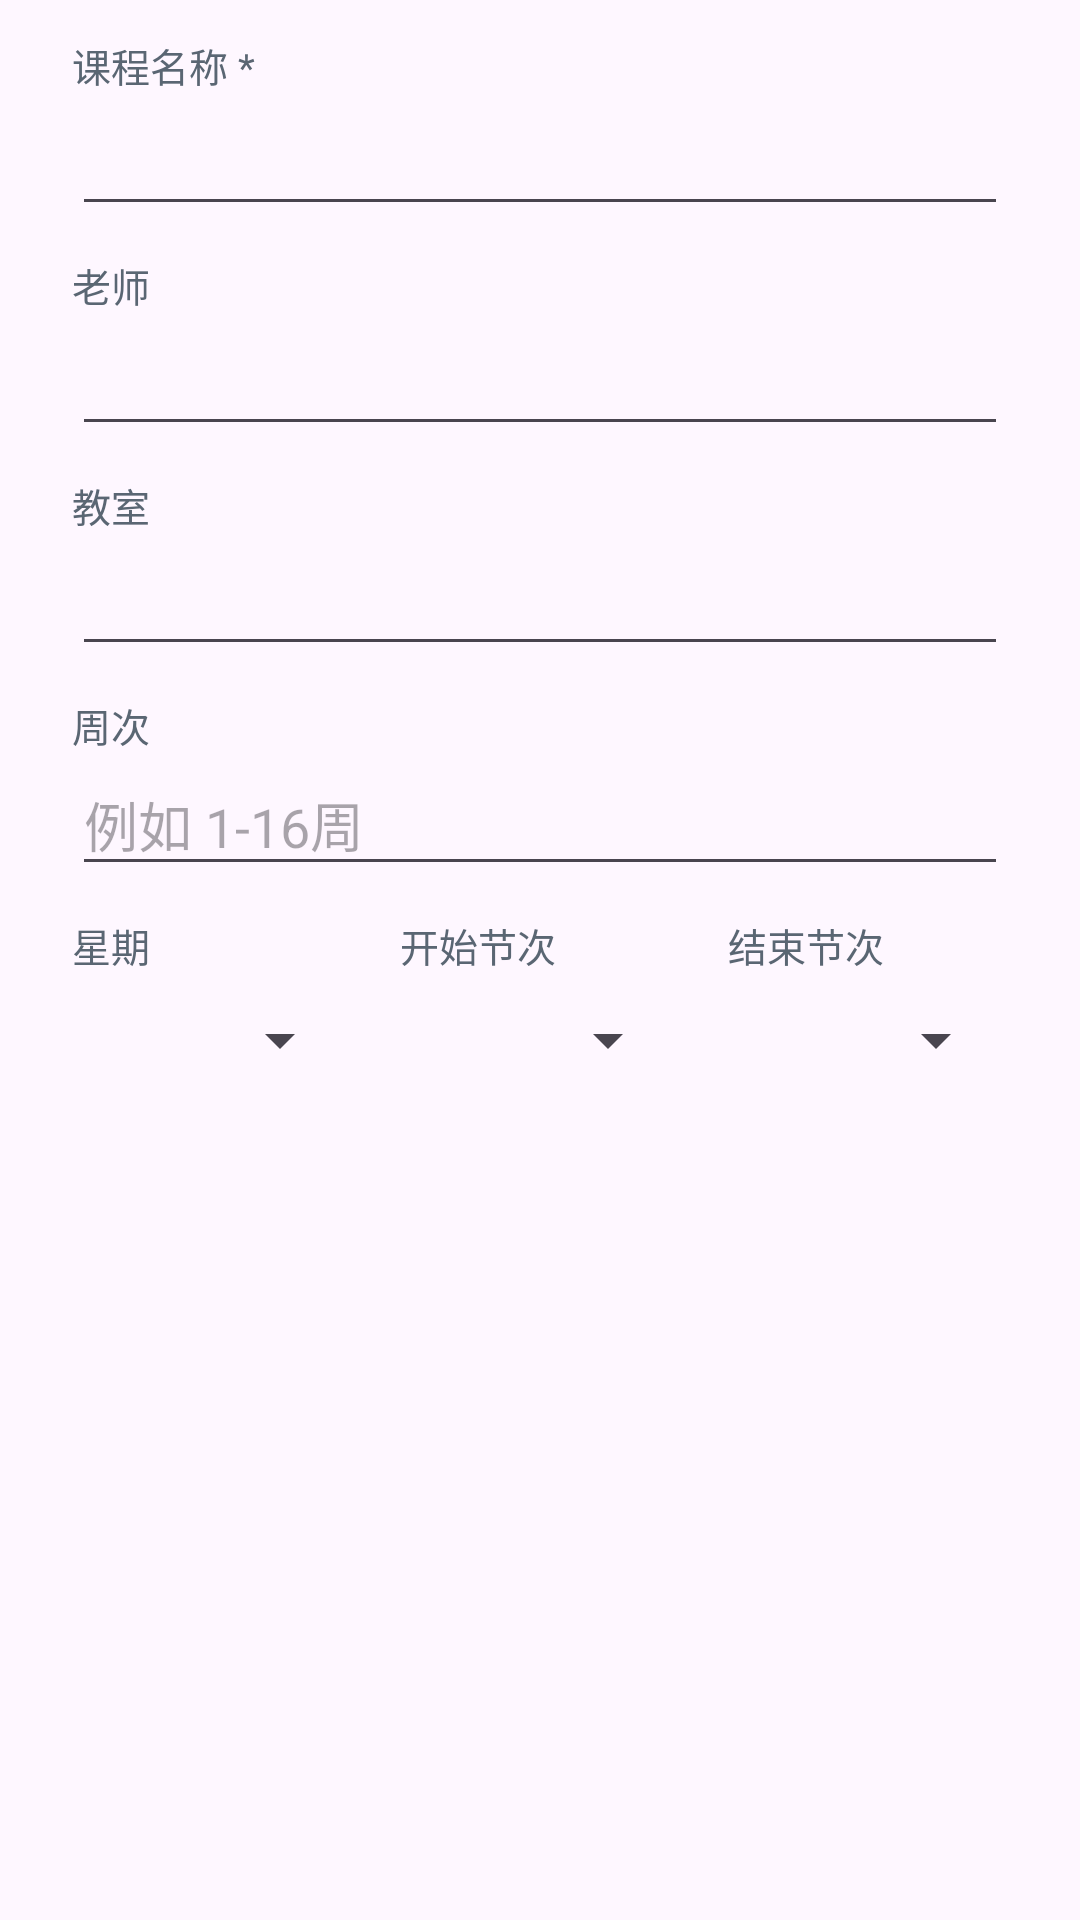

This screen was rendered from an Android layout file. Write that file and the resources it references.
<!-- AndroidManifest.xml: application theme Theme.Kebiao -->
<!-- res/layout/dialog_manual_input.xml -->
<?xml version="1.0" encoding="utf-8"?>
<ScrollView xmlns:android="http://schemas.android.com/apk/res/android"
    android:layout_width="match_parent"
    android:layout_height="wrap_content">

    <LinearLayout
        android:layout_width="match_parent"
        android:layout_height="wrap_content"
        android:orientation="vertical"
        android:paddingStart="24dp"
        android:paddingTop="12dp"
        android:paddingEnd="24dp"
        android:paddingBottom="12dp">

        <TextView
            android:layout_width="wrap_content"
            android:layout_height="wrap_content"
            android:text="@string/manual_name"
            android:textColor="@color/textSecondary"
            android:textSize="13sp" />

        <EditText
            android:id="@+id/etName"
            android:layout_width="match_parent"
            android:layout_height="wrap_content"
            android:inputType="textPersonName"
            android:minHeight="44dp" />

        <TextView
            android:layout_width="wrap_content"
            android:layout_height="wrap_content"
            android:layout_marginTop="10dp"
            android:text="@string/manual_teacher"
            android:textColor="@color/textSecondary"
            android:textSize="13sp" />

        <EditText
            android:id="@+id/etTeacher"
            android:layout_width="match_parent"
            android:layout_height="wrap_content"
            android:inputType="textPersonName"
            android:minHeight="44dp" />

        <TextView
            android:layout_width="wrap_content"
            android:layout_height="wrap_content"
            android:layout_marginTop="10dp"
            android:text="@string/manual_location"
            android:textColor="@color/textSecondary"
            android:textSize="13sp" />

        <EditText
            android:id="@+id/etLocation"
            android:layout_width="match_parent"
            android:layout_height="wrap_content"
            android:inputType="text"
            android:minHeight="44dp" />

        <TextView
            android:layout_width="wrap_content"
            android:layout_height="wrap_content"
            android:layout_marginTop="10dp"
            android:text="@string/manual_weeks"
            android:textColor="@color/textSecondary"
            android:textSize="13sp" />

        <EditText
            android:id="@+id/etWeeks"
            android:layout_width="match_parent"
            android:layout_height="wrap_content"
            android:hint="@string/manual_weeks_hint"
            android:inputType="text"
            android:minHeight="44dp" />

        <LinearLayout
            android:layout_width="match_parent"
            android:layout_height="wrap_content"
            android:layout_marginTop="10dp"
            android:orientation="horizontal">

            <LinearLayout
                android:layout_width="0dp"
                android:layout_height="wrap_content"
                android:layout_weight="1"
                android:orientation="vertical">

                <TextView
                    android:layout_width="wrap_content"
                    android:layout_height="wrap_content"
                    android:text="@string/manual_day"
                    android:textColor="@color/textSecondary"
                    android:textSize="13sp" />

                <Spinner
                    android:id="@+id/spDay"
                    android:layout_width="match_parent"
                    android:layout_height="44dp" />

            </LinearLayout>

            <LinearLayout
                android:layout_width="0dp"
                android:layout_height="wrap_content"
                android:layout_marginStart="16dp"
                android:layout_weight="1"
                android:orientation="vertical">

                <TextView
                    android:layout_width="wrap_content"
                    android:layout_height="wrap_content"
                    android:text="@string/manual_start_period"
                    android:textColor="@color/textSecondary"
                    android:textSize="13sp" />

                <Spinner
                    android:id="@+id/spStart"
                    android:layout_width="match_parent"
                    android:layout_height="44dp" />

            </LinearLayout>

            <LinearLayout
                android:layout_width="0dp"
                android:layout_height="wrap_content"
                android:layout_marginStart="16dp"
                android:layout_weight="1"
                android:orientation="vertical">

                <TextView
                    android:layout_width="wrap_content"
                    android:layout_height="wrap_content"
                    android:text="@string/manual_end_period"
                    android:textColor="@color/textSecondary"
                    android:textSize="13sp" />

                <Spinner
                    android:id="@+id/spEnd"
                    android:layout_width="match_parent"
                    android:layout_height="44dp" />

            </LinearLayout>

        </LinearLayout>

    </LinearLayout>

</ScrollView>
<!-- resources referenced by this layout -->
<resources>
  <color name="textSecondary">#5A6673</color>
  <string name="manual_day">星期</string>
  <string name="manual_end_period">结束节次</string>
  <string name="manual_location">教室</string>
  <string name="manual_name">课程名称 *</string>
  <string name="manual_start_period">开始节次</string>
  <string name="manual_teacher">老师</string>
  <string name="manual_weeks">周次</string>
  <string name="manual_weeks_hint">例如 1-16周</string>
  <style name="Theme.Kebiao" parent="Theme.Material3.Light.NoActionBar">
          <item name="colorPrimary">@color/primary</item>
          <item name="colorPrimaryDark">@color/primaryDark</item>
          <item name="colorOnPrimary">#FFFFFF</item>
          <item name="android:statusBarColor">@color/topBar</item>
          <item name="android:windowLightStatusBar">true</item>
      </style>
  <color name="primary">#2563EB</color>
  <color name="primaryDark">#1D4ED8</color>
  <color name="topBar">#E9EEF5</color>
</resources>
